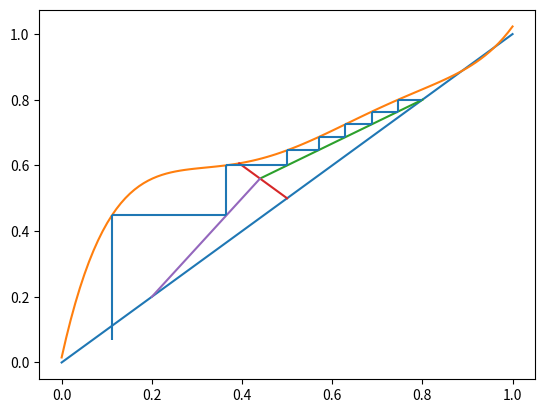

The matplotlib source for this figure:
import numpy as np
import matplotlib.pyplot as plt
from scipy.optimize import fsolve

x = np.linspace(0, 1, num=100)
# x = .7

def eqfitcurve():
    yfit = 16.2768*x**5 - 47.294*x**4 + 51.822*x**3 - 25.995*x**2 + 6.198*x + 0.0153
    return yfit

def eqfitcurveX(xinput, q, zf):
    yfit = 16.2768 * xinput ** 5 - 47.294 * xinput **4 + 51.822 * xinput ** 3 - 25.995 * xinput**2 + 6.198 * xinput + \
           0.0153 - q / (q - 1) * xinput + zf / (q - 1)
    return yfit

def eqfitcurveY(xinput, yhor1):
    yfit = 16.2768 * xinput ** 5 - 47.294 * xinput **4 + 51.822 * xinput ** 3 - 25.995 * xinput**2 + 6.198 * xinput + \
           0.0153 - yhor1
    return yfit

def yxline():
    y = x
    return y

def qline(q, zf):
    xinput = .5
    xint = fsolve(eqfitcurveX, xinput, args=(q, zf))
    xq = np.linspace(xint, zf, num=100)
    yq = q/(q-1) * xq - zf/(q-1)
    return yq, xq

qline(.5, .5)

def qlineX(xinput, q, zf, R, xd):
    yq = q / (q - 1) * xinput - zf / (q - 1)- R/(R+1) * xinput - 1/(R+1) * xd
    return yq

def rline(q, zf, xd, R):
    xinput = .5
    xint = fsolve(qlineX, xinput, args=(q, zf, R, xd))
    xr = np.linspace(xint, xd, num=1000)
    yr = R / (R + 1) * xr + 1 / (R + 1) * xd
    return yr, xr

def slineVB(xb, q, zf, R, xd):
    xint2 = fsolve(qlineX, .5, args=(q, zf, R, xd))
    yint2 = q/(q-1) * xint2 - zf/(q-1)
    VB = 1/((yint2 - xb)/(xint2 -xb)-1)
    xs = np.linspace(xb, xint2, num= 500)
    ys = (VB + 1)/ VB * xs - 1/VB * xb
    return xs, ys

def slineX(xinput, xb, q, zf, R, xd):
    xint2 = fsolve(qlineX, .5, args=(q, zf, R, xd))
    yint2 = q / (q - 1) * xint2 - zf / (q - 1)
    VB = 1 / ((yint2 - xb) / (xint2 - xb) - 1)
    ys = (VB + 1) / VB * xinput - 1 / VB * xb
    return ys

def rlineX(xinput, xd, R):
    yr = R / (R + 1) * xinput + 1 / (R + 1) * xd
    return yr

def stages(R, q, zf, xd, xb):

    xpoint = xd

    xints = fsolve(qlineX, xd, args=(q, zf, R, xd))
    while  xpoint > xb:
        if xpoint > xints :
            yhor1 = rlineX(xpoint, xd, R)
            xhor = fsolve(eqfitcurveY, xints, args=(yhor1))
            plt.hlines(yhor1, xhor, xpoint)

            xpoint = xhor
            if xpoint > xints :
                yvert = rlineX(xpoint, xd, R)
                plt.vlines(xpoint, yvert, yhor1)
            else:
                yvert = slineX(xpoint, xb, q, zf, R, xd)
                plt.vlines(xpoint, yvert, yhor1)
        else:
            yhor1 = yvert
            xhor = fsolve(eqfitcurveY, xints, args=(yhor1))
            plt.hlines(yhor1, xhor, xpoint)

            xpoint = xhor
            yvert = slineX(xpoint, xb, q, zf, R, xd)
            plt.vlines(xpoint, yvert, yhor1)
    plt.show()
    return

def McabeThielePlot(q, zf, xd, R, xb):
    yfit = eqfitcurve()
    y = yxline()
    yq, xq = qline(q, zf)
    yr, xr = rline(q, zf, xd, R)
    xs, ys = slineVB(xb, q, zf, R, xd)
    plt.plot(x, y, x, yfit, xr, yr, xq, yq, xs, ys)
    stages(R, q, zf, xd, xb)
    plt.show()
    return

McabeThielePlot(.5, .5, .8, 2, .2)